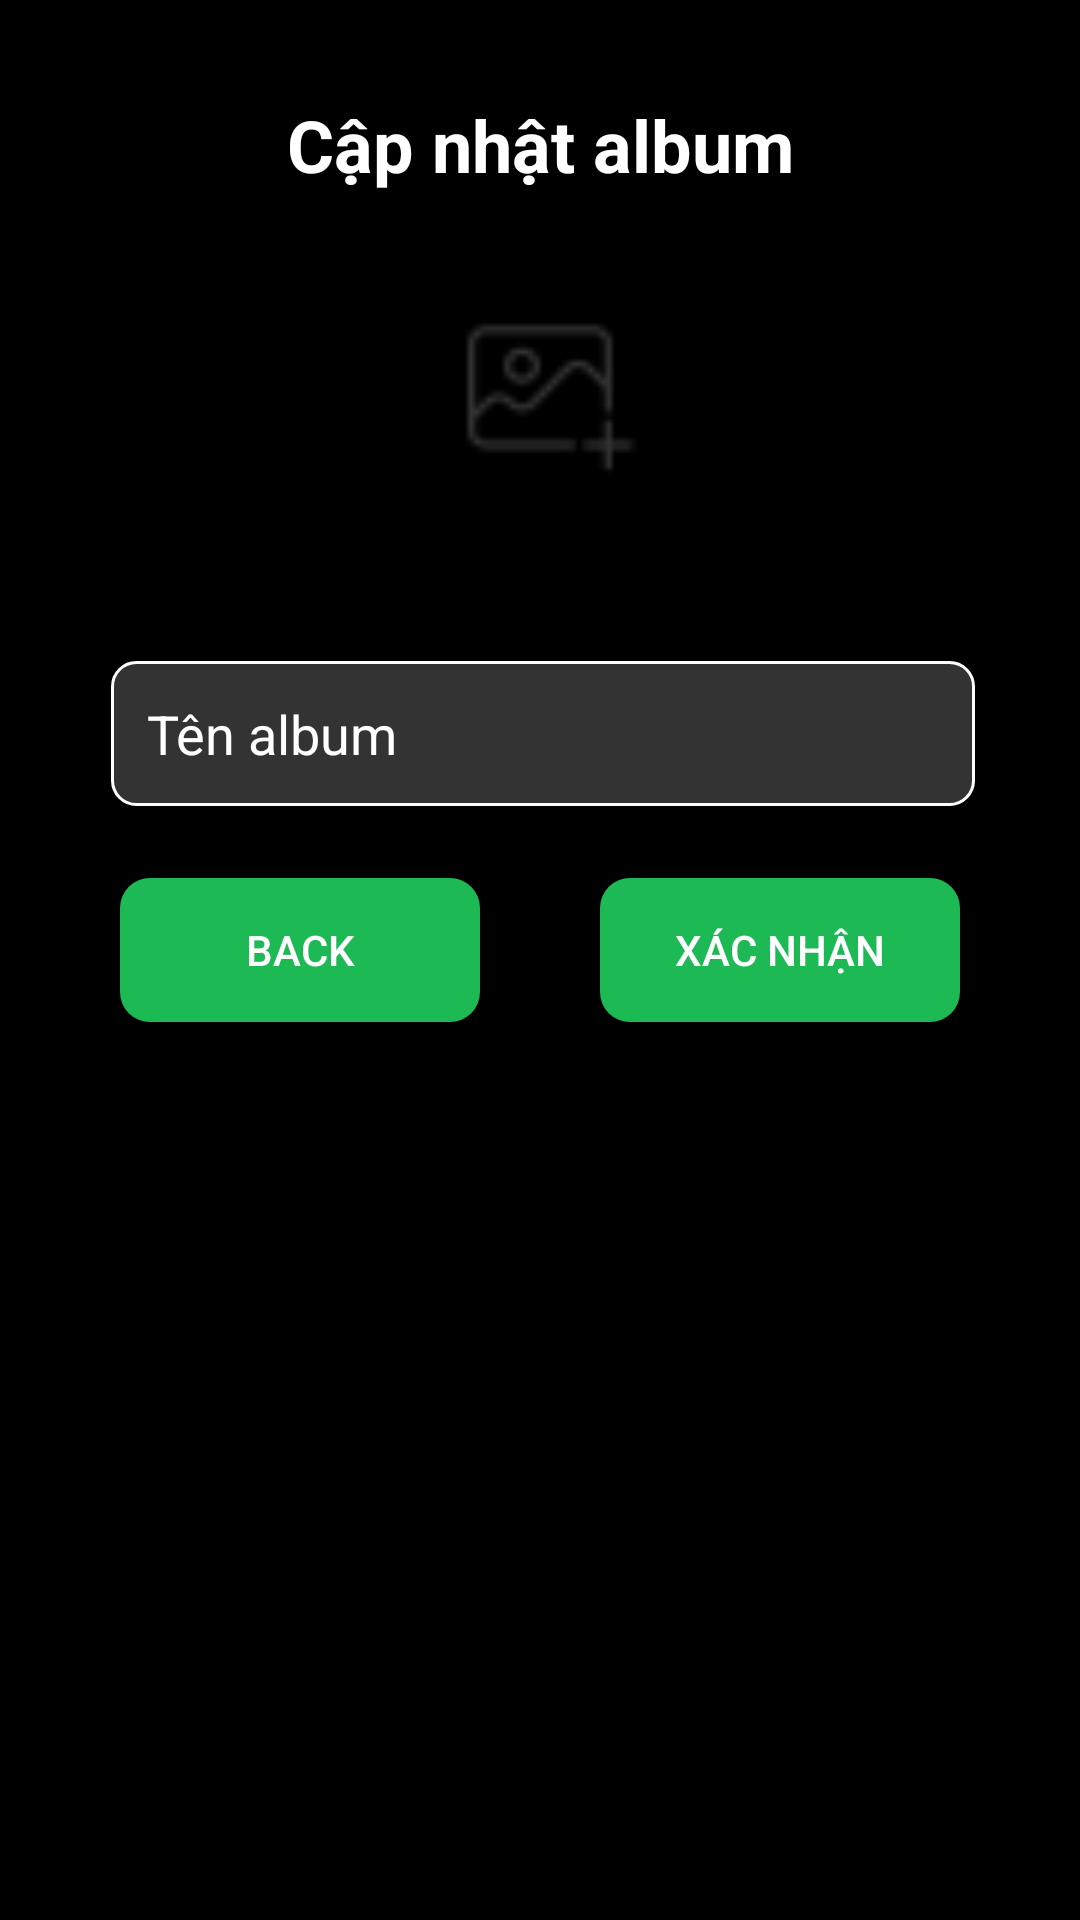

Layout XML and referenced resources for this Android screen:
<!-- AndroidManifest.xml: application theme Theme.AppCompat.DayNight.NoActionBar -->
<!-- res/layout/activity_update_album_artist.xml -->
<?xml version="1.0" encoding="utf-8"?>
<androidx.constraintlayout.widget.ConstraintLayout xmlns:android="http://schemas.android.com/apk/res/android"
    xmlns:app="http://schemas.android.com/apk/res-auto"
    xmlns:tools="http://schemas.android.com/tools"
    android:layout_width="match_parent"
    android:layout_height="match_parent"
    android:background="@color/black"
    tools:context=".activity.Artist.ArtistSingupActivity">

    
    <TextView
        android:id="@+id/title"
        android:layout_width="wrap_content"
        android:layout_height="wrap_content"
        android:layout_marginTop="32dp"
        android:gravity="center"
        android:text="Cập nhật album"
        android:textColor="@color/white"
        android:textSize="24sp"
        android:textStyle="bold"
        app:layout_constraintEnd_toEndOf="parent"
        app:layout_constraintStart_toStartOf="parent"
        app:layout_constraintTop_toTopOf="parent" />

    
    <ImageView
        android:id="@+id/imagePlaceholder"
        android:layout_width="100dp"
        android:layout_height="100dp"
        android:layout_marginTop="16dp"
        android:src="@drawable/ic_add_picture"
        app:layout_constraintEnd_toEndOf="parent"
        app:layout_constraintStart_toStartOf="parent"
        app:layout_constraintTop_toBottomOf="@+id/title" />

    <EditText
        android:id="@+id/namealbum"
        android:layout_width="0dp"
        android:layout_height="wrap_content"
        android:layout_marginTop="40dp"
        android:background="@drawable/edittext_bg"
        android:hint="Tên album"
        android:inputType="textPersonName"
        android:padding="12dp"
        android:textColor="@color/white"
        android:textColorHint="@color/white"
        app:layout_constraintEnd_toEndOf="parent"
        app:layout_constraintHorizontal_bias="0.512"
        app:layout_constraintStart_toStartOf="parent"
        app:layout_constraintTop_toBottomOf="@+id/imagePlaceholder"
        app:layout_constraintWidth_percent="0.8" />

    <Button
        android:id="@+id/btn_back"
        android:layout_width="120dp"
        android:layout_height="wrap_content"
        android:layout_marginStart="40dp"
        android:layout_marginTop="24dp"
        android:background="@drawable/rounded_button_regiter"
        android:paddingHorizontal="24dp"
        android:text="Back"
        android:textColor="@color/white"
        app:layout_constraintStart_toStartOf="parent"
        app:layout_constraintTop_toBottomOf="@+id/namealbum" />

    <Button
        android:id="@+id/btn_confirm"
        android:layout_width="120dp"
        android:layout_height="wrap_content"
        android:layout_marginTop="24dp"
        android:layout_marginEnd="40dp"
        android:background="@drawable/rounded_button_regiter"
        android:paddingHorizontal="24dp"
        android:text="Xác nhận"
        android:textColor="@color/white"
        app:layout_constraintEnd_toEndOf="parent"
        app:layout_constraintTop_toBottomOf="@+id/namealbum" />


</androidx.constraintlayout.widget.ConstraintLayout>
<!-- resources referenced by this layout -->
<resources>
  <color name="black">#FF000000</color>
  <color name="white">#FFFFFFFF</color>
  <!-- drawable edittext_bg (drawable) -->
  <?xml version="1.0" encoding="utf-8"?>
  <shape xmlns:android="http://schemas.android.com/apk/res/android">
      <solid android:color="#333333" /> 
      <corners android:radius="8dp" /> 
      <stroke
          android:width="1dp"
          android:color="#FFFFFF" /> 
  </shape>
  <!-- drawable ic_add_picture: png bitmap (drawable, 613 bytes) -->
  <!-- drawable rounded_button_regiter (drawable) -->
  <shape xmlns:android="http://schemas.android.com/apk/res/android">
      <corners android:radius="10dp" />
      <solid android:color="@color/green" />
  </shape>
  <color name="green">#1DB954</color>
</resources>
